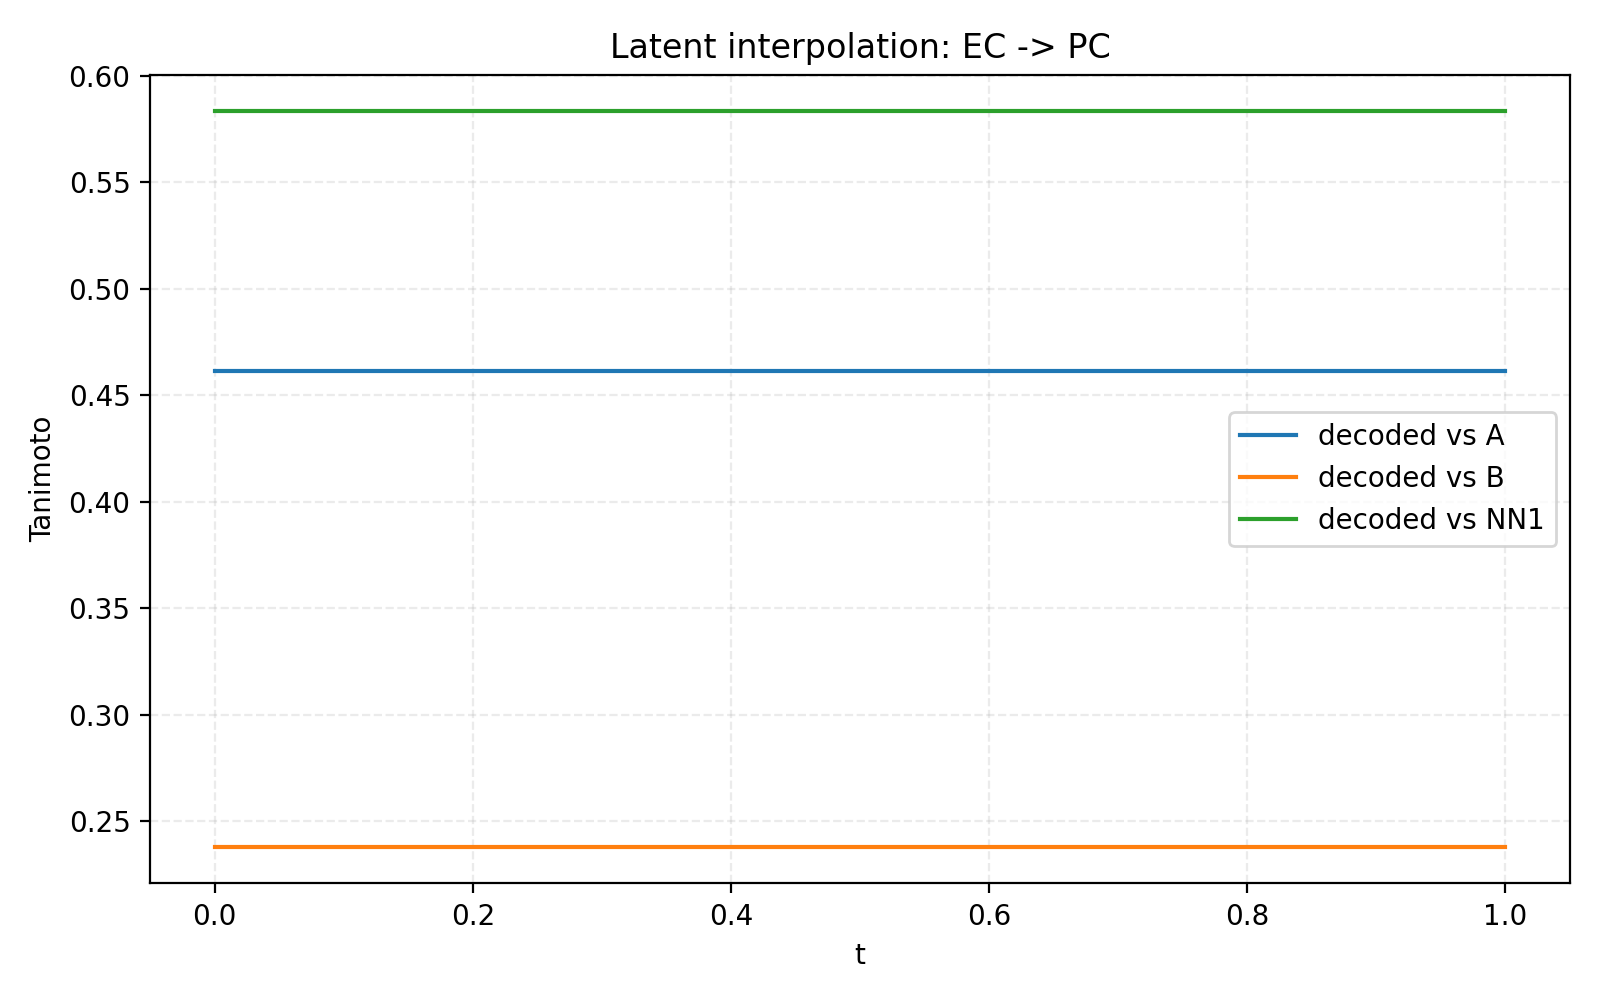

Source data for this figure (header and first rows):
t, end_a_id, end_a_name, end_b_id, end_b_name, tanimoto_to_a, tanimoto_to_b, nn1_id, nn1_name, nn1_family, nn1_tanimoto
0.0, 257, ethylene carbonate, 258, propylene carbonate, 0.4615, 0.2381, 261, beta-propiolactone, lactone, 0.5833
0.1, 257, ethylene carbonate, 258, propylene carbonate, 0.4615, 0.2381, 261, beta-propiolactone, lactone, 0.5833
0.2, 257, ethylene carbonate, 258, propylene carbonate, 0.4615, 0.2381, 261, beta-propiolactone, lactone, 0.5833
0.3, 257, ethylene carbonate, 258, propylene carbonate, 0.4615, 0.2381, 261, beta-propiolactone, lactone, 0.5833
0.4, 257, ethylene carbonate, 258, propylene carbonate, 0.4615, 0.2381, 261, beta-propiolactone, lactone, 0.5833
0.5, 257, ethylene carbonate, 258, propylene carbonate, 0.4615, 0.2381, 261, beta-propiolactone, lactone, 0.5833
0.6, 257, ethylene carbonate, 258, propylene carbonate, 0.4615, 0.2381, 261, beta-propiolactone, lactone, 0.5833
0.7, 257, ethylene carbonate, 258, propylene carbonate, 0.4615, 0.2381, 261, beta-propiolactone, lactone, 0.5833
0.8, 257, ethylene carbonate, 258, propylene carbonate, 0.4615, 0.2381, 261, beta-propiolactone, lactone, 0.5833
0.9, 257, ethylene carbonate, 258, propylene carbonate, 0.4615, 0.2381, 261, beta-propiolactone, lactone, 0.5833
1.0, 257, ethylene carbonate, 258, propylene carbonate, 0.4615, 0.2381, 261, beta-propiolactone, lactone, 0.5833
